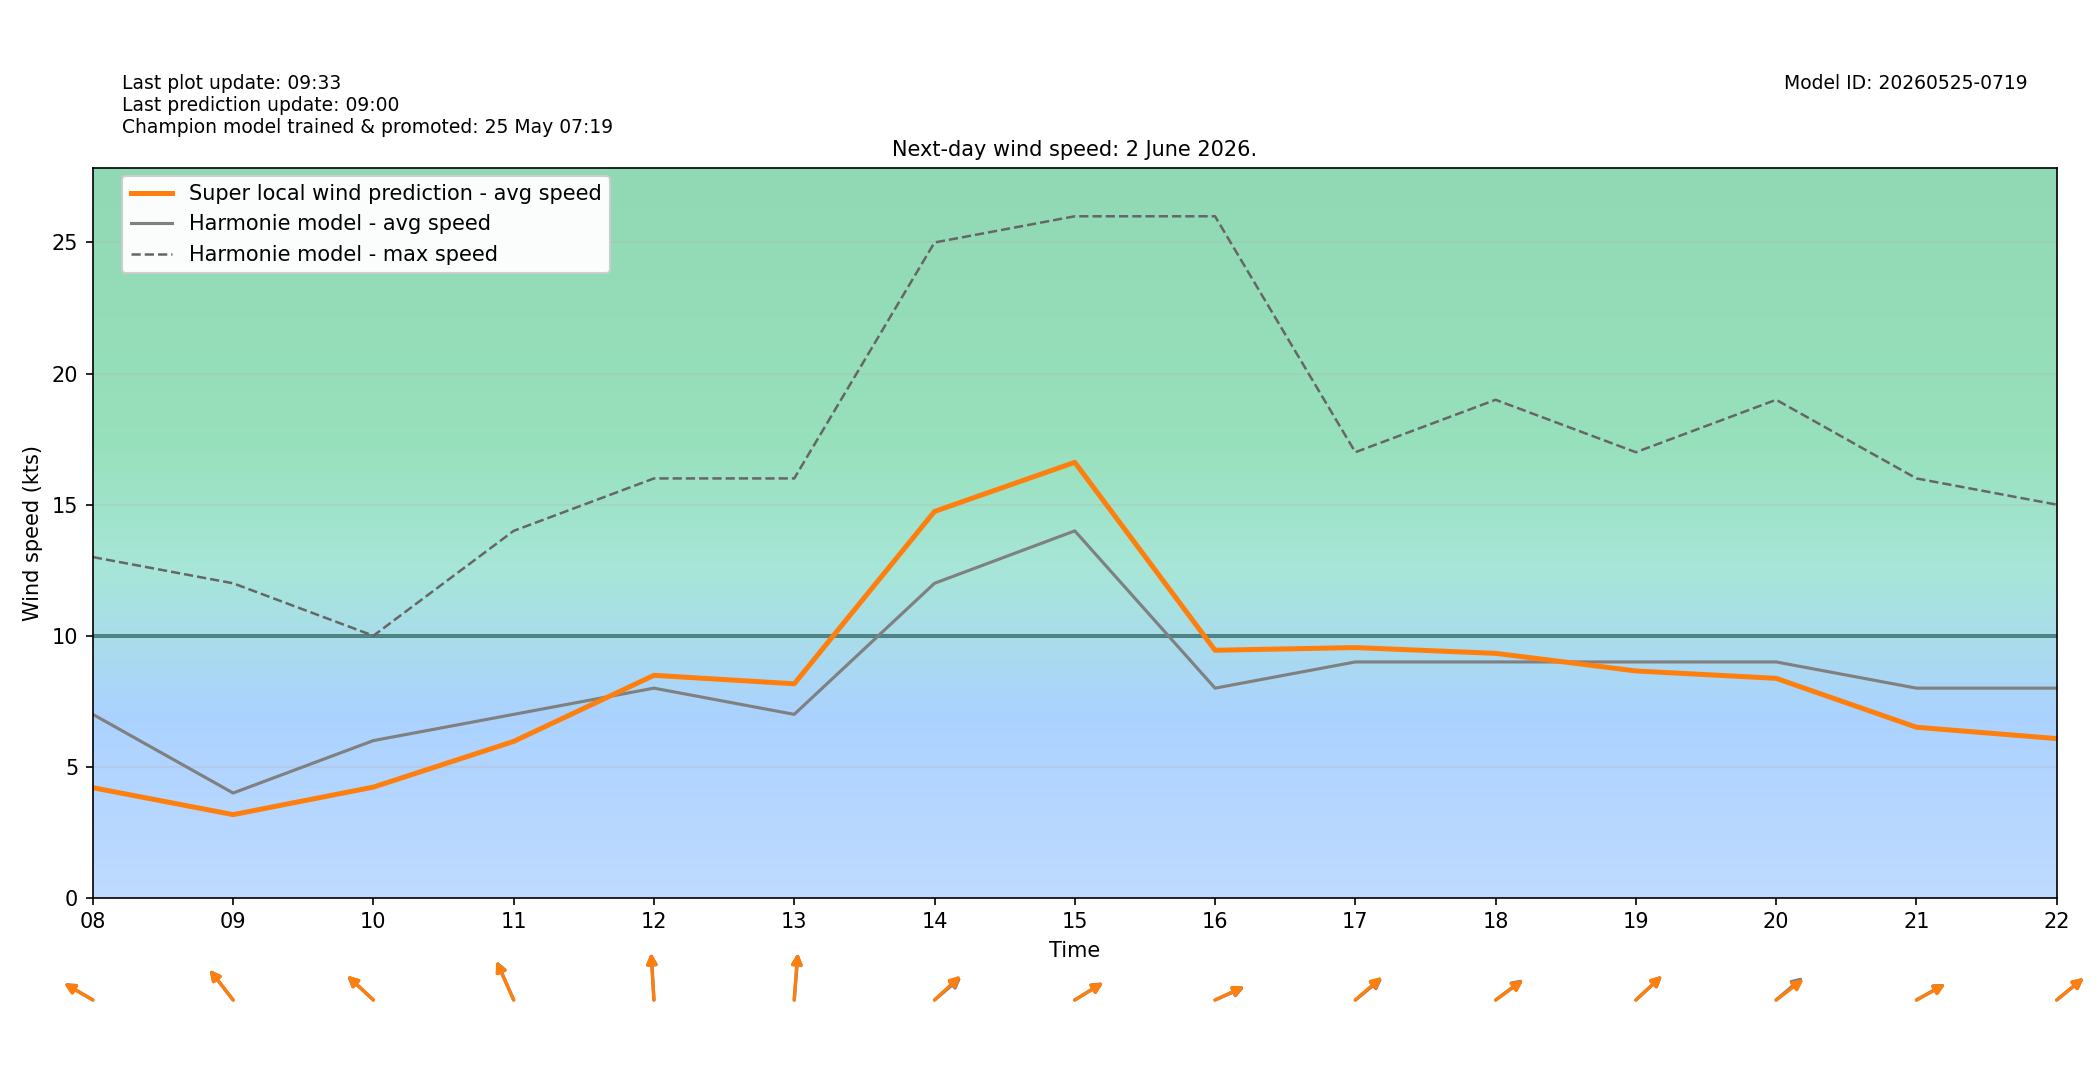

Data behind this chart, as committed beside it:
target_time_utc, target_time_local, hour_utc, hour_local, forecast_wind_speed, forecast_wind_min, forecast_wind_max, lstm_pred_wind_speed, delta_speed_lstm_minus_forecast, forecast_wind_dir_deg, lstm_pred_wind_dir_deg, delta_dir_lstm_minus_forecast
2026-06-01T22:00:00Z, 2026-06-02T00:00:00+0200, 22, 00, 5.0, 5.0, 9.0, 2.882, -2.118, 173.0, 174.3, 1.297
2026-06-01T23:00:00Z, 2026-06-02T01:00:00+0200, 23, 01, 5.0, 5.0, 9.0, 2.729, -2.271, 168.0, 169.1, 1.062
2026-06-02T00:00:00Z, 2026-06-02T02:00:00+0200, 00, 02, 5.0, 5.0, 9.0, 2.703, -2.297, 174.0, 175.8, 1.837
2026-06-02T01:00:00Z, 2026-06-02T03:00:00+0200, 01, 03, 5.0, 5.0, 8.0, 2.558, -2.442, 167.0, 167.6, 0.6469
2026-06-02T02:00:00Z, 2026-06-02T04:00:00+0200, 02, 04, 4.0, 4.0, 8.0, 2.348, -1.652, 192.0, 192.5, 0.5311
2026-06-02T03:00:00Z, 2026-06-02T05:00:00+0200, 03, 05, 3.0, 3.0, 7.0, 1.932, -1.068, 168.0, 166.7, -1.326
2026-06-02T04:00:00Z, 2026-06-02T06:00:00+0200, 04, 06, 5.0, 5.0, 8.0, 2.565, -2.435, 134.0, 134.1, 0.09784
2026-06-02T05:00:00Z, 2026-06-02T07:00:00+0200, 05, 07, 5.0, 5.0, 11.0, 2.993, -2.007, 138.0, 139.9, 1.926
2026-06-02T06:00:00Z, 2026-06-02T08:00:00+0200, 06, 08, 7.0, 7.0, 13.0, 4.203, -2.797, 111.0, 110.4, -0.5715
2026-06-02T07:00:00Z, 2026-06-02T09:00:00+0200, 07, 09, 4.0, 4.0, 12.0, 3.175, -0.8245, 130.0, 129.9, -0.08536
2026-06-02T08:00:00Z, 2026-06-02T10:00:00+0200, 08, 10, 6.0, 6.0, 10.0, 4.225, -1.775, 121.0, 121.3, 0.3008
2026-06-02T09:00:00Z, 2026-06-02T11:00:00+0200, 09, 11, 7.0, 7.0, 14.0, 5.968, -1.032, 146.0, 145.5, -0.5376
2026-06-02T10:00:00Z, 2026-06-02T12:00:00+0200, 10, 12, 8.0, 8.0, 16.0, 8.489, 0.4895, 175.0, 174.4, -0.5795
2026-06-02T11:00:00Z, 2026-06-02T13:00:00+0200, 11, 13, 7.0, 7.0, 16.0, 8.166, 1.166, 187.0, 186.2, -0.7537
2026-06-02T12:00:00Z, 2026-06-02T14:00:00+0200, 12, 14, 12.0, 12.0, 25.0, 14.74, 2.74, 241.0, 238.9, -2.124
2026-06-02T13:00:00Z, 2026-06-02T15:00:00+0200, 13, 15, 14.0, 14.0, 26.0, 16.61, 2.615, 248.0, 248.5, 0.4973
2026-06-02T14:00:00Z, 2026-06-02T16:00:00+0200, 14, 16, 8.0, 8.0, 26.0, 9.445, 1.445, 254.0, 253.1, -0.8913
2026-06-02T15:00:00Z, 2026-06-02T17:00:00+0200, 15, 17, 9.0, 9.0, 17.0, 9.548, 0.5479, 242.0, 240.5, -1.473
2026-06-02T16:00:00Z, 2026-06-02T18:00:00+0200, 16, 18, 9.0, 9.0, 19.0, 9.328, 0.3278, 244.0, 245, 1.021
2026-06-02T17:00:00Z, 2026-06-02T19:00:00+0200, 17, 19, 9.0, 9.0, 17.0, 8.656, -0.3437, 239.0, 238.9, -0.1069
2026-06-02T18:00:00Z, 2026-06-02T20:00:00+0200, 18, 20, 9.0, 9.0, 19.0, 8.375, -0.6255, 241.0, 243.8, 2.83
2026-06-02T19:00:00Z, 2026-06-02T21:00:00+0200, 19, 21, 8.0, 8.0, 16.0, 6.509, -1.491, 250.0, 250.4, 0.3508
2026-06-02T20:00:00Z, 2026-06-02T22:00:00+0200, 20, 22, 8.0, 8.0, 15.0, 6.076, -1.924, 242.0, 241.9, -0.09967
2026-06-02T21:00:00Z, 2026-06-02T23:00:00+0200, 21, 23, 8.0, 8.0, 15.0, 5.769, -2.231, 242.0, 243.8, 1.795
